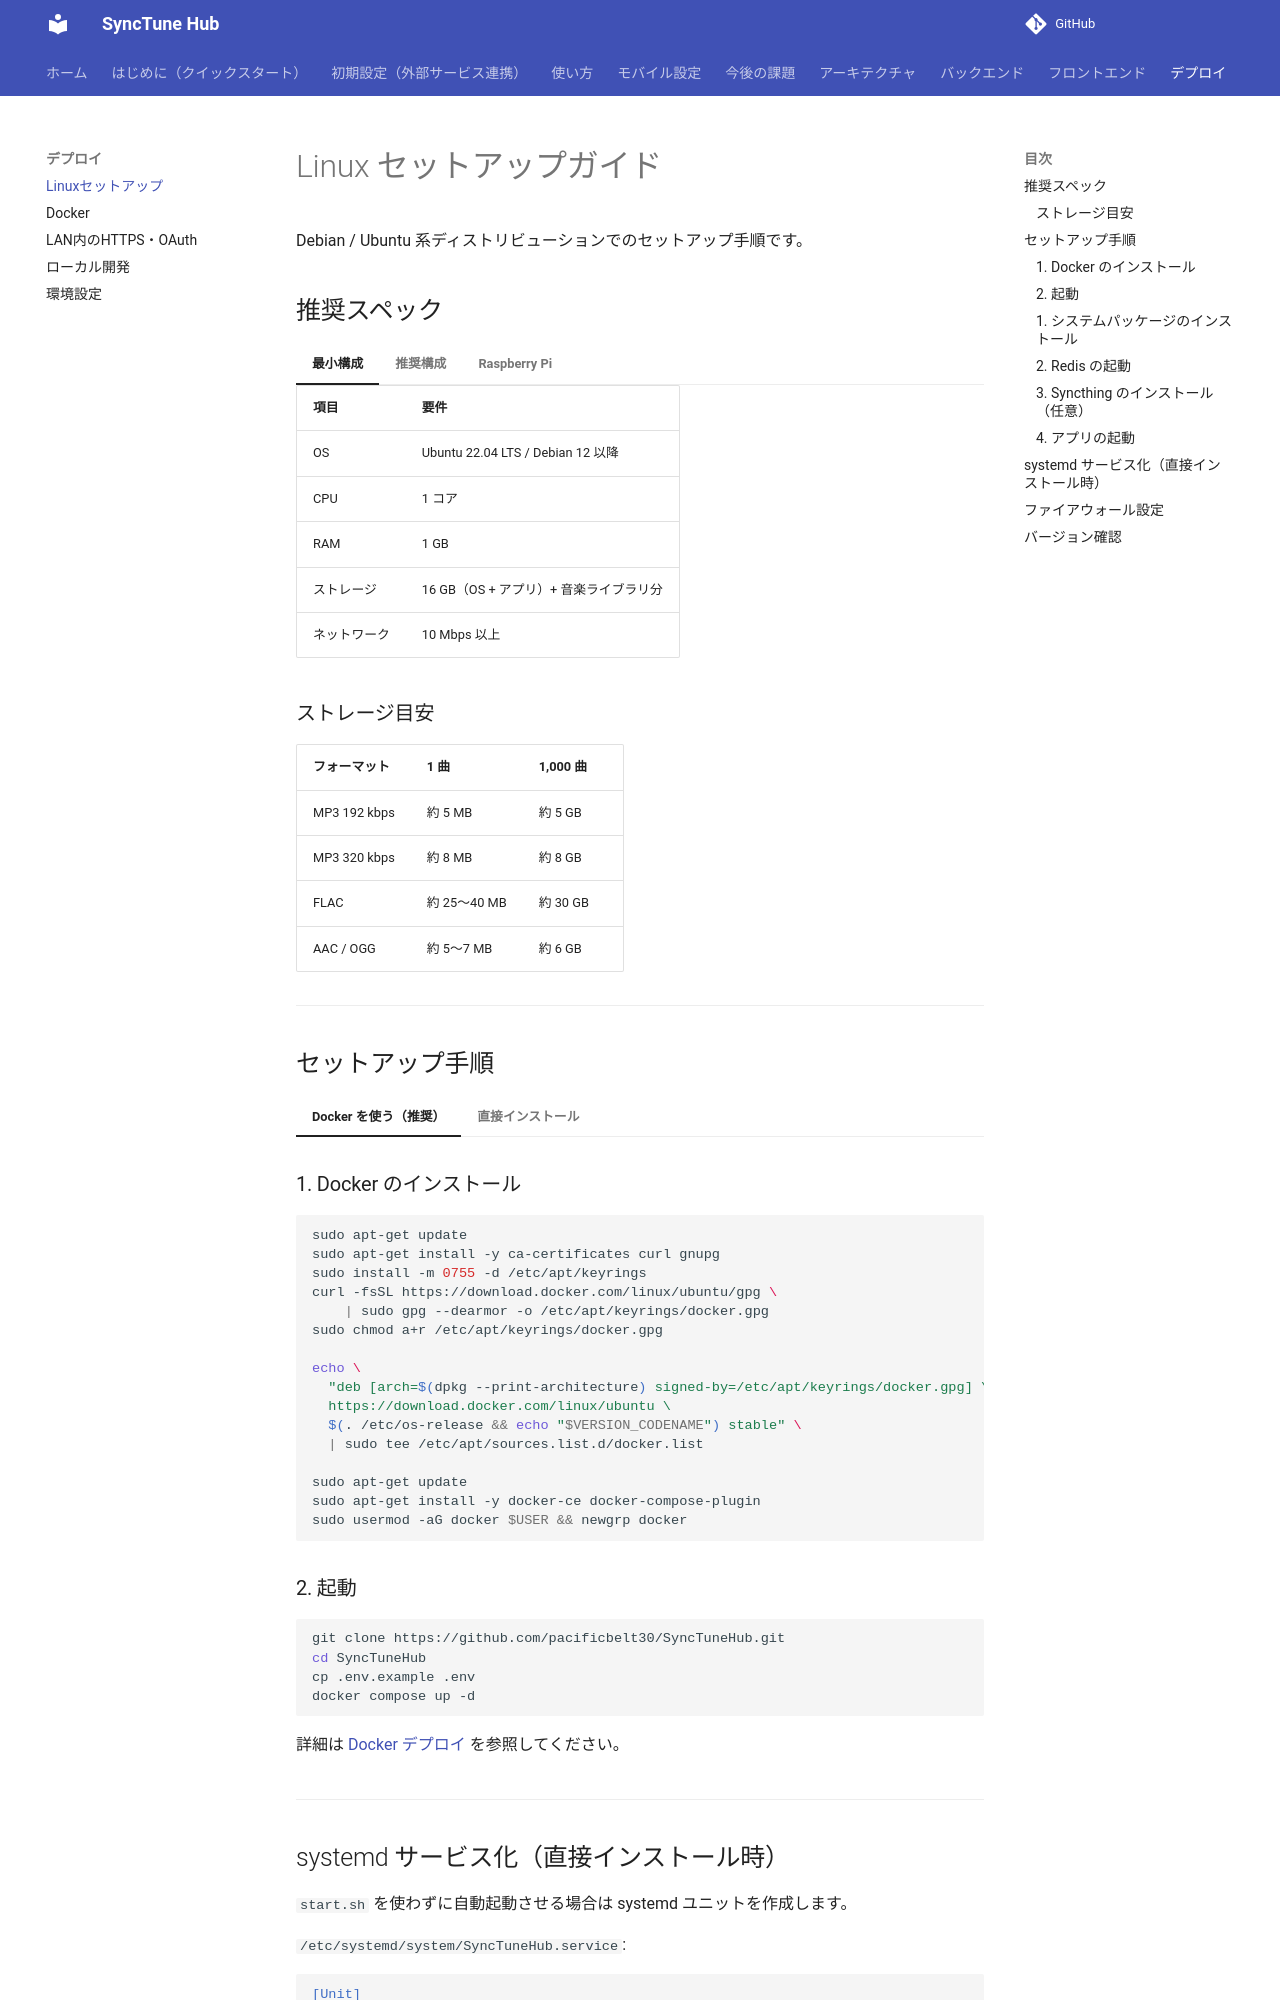

repository: pacificbelt30/local-music-player · page: deployment/linux-setup/index.html · generator: mkdocs

# Linux セットアップガイド

Debian / Ubuntu 系ディストリビューションでのセットアップ手順です。

## 推奨スペック

=== "最小構成"

    | 項目 | 要件 |
    |------|------|
    | OS | Ubuntu 22.04 LTS / Debian 12 以降 |
    | CPU | 1 コア |
    | RAM | 1 GB |
    | ストレージ | 16 GB（OS + アプリ）+ 音楽ライブラリ分 |
    | ネットワーク | 10 Mbps 以上 |

=== "推奨構成"

    | 項目 | 要件 |
    |------|------|
    | OS | Ubuntu 22.04 LTS / Debian 12 以降 |
    | CPU | 2 コア以上 |
    | RAM | 2 GB 以上 |
    | ストレージ | 32 GB（OS + アプリ）+ 音楽ライブラリ分 |
    | ネットワーク | 50 Mbps 以上（並行ダウンロード時） |

=== "Raspberry Pi"

    | モデル | 実用性 |
    |--------|--------|
    | Pi 4（2GB） | 軽量利用（同時ダウンロード 1〜2 件推奨） |
    | Pi 4（4GB） | 快適に動作（3〜4 件対応） |
    | Pi 3 以前 | 非推奨（タイムアウトが発生しやすい） |

### ストレージ目安

| フォーマット | 1 曲 | 1,000 曲 |
|------------|------|---------|
| MP3 192 kbps | 約 5 MB | 約 5 GB |
| MP3 320 kbps | 約 8 MB | 約 8 GB |
| FLAC | 約 25〜40 MB | 約 30 GB |
| AAC / OGG | 約 5〜7 MB | 約 6 GB |

---
